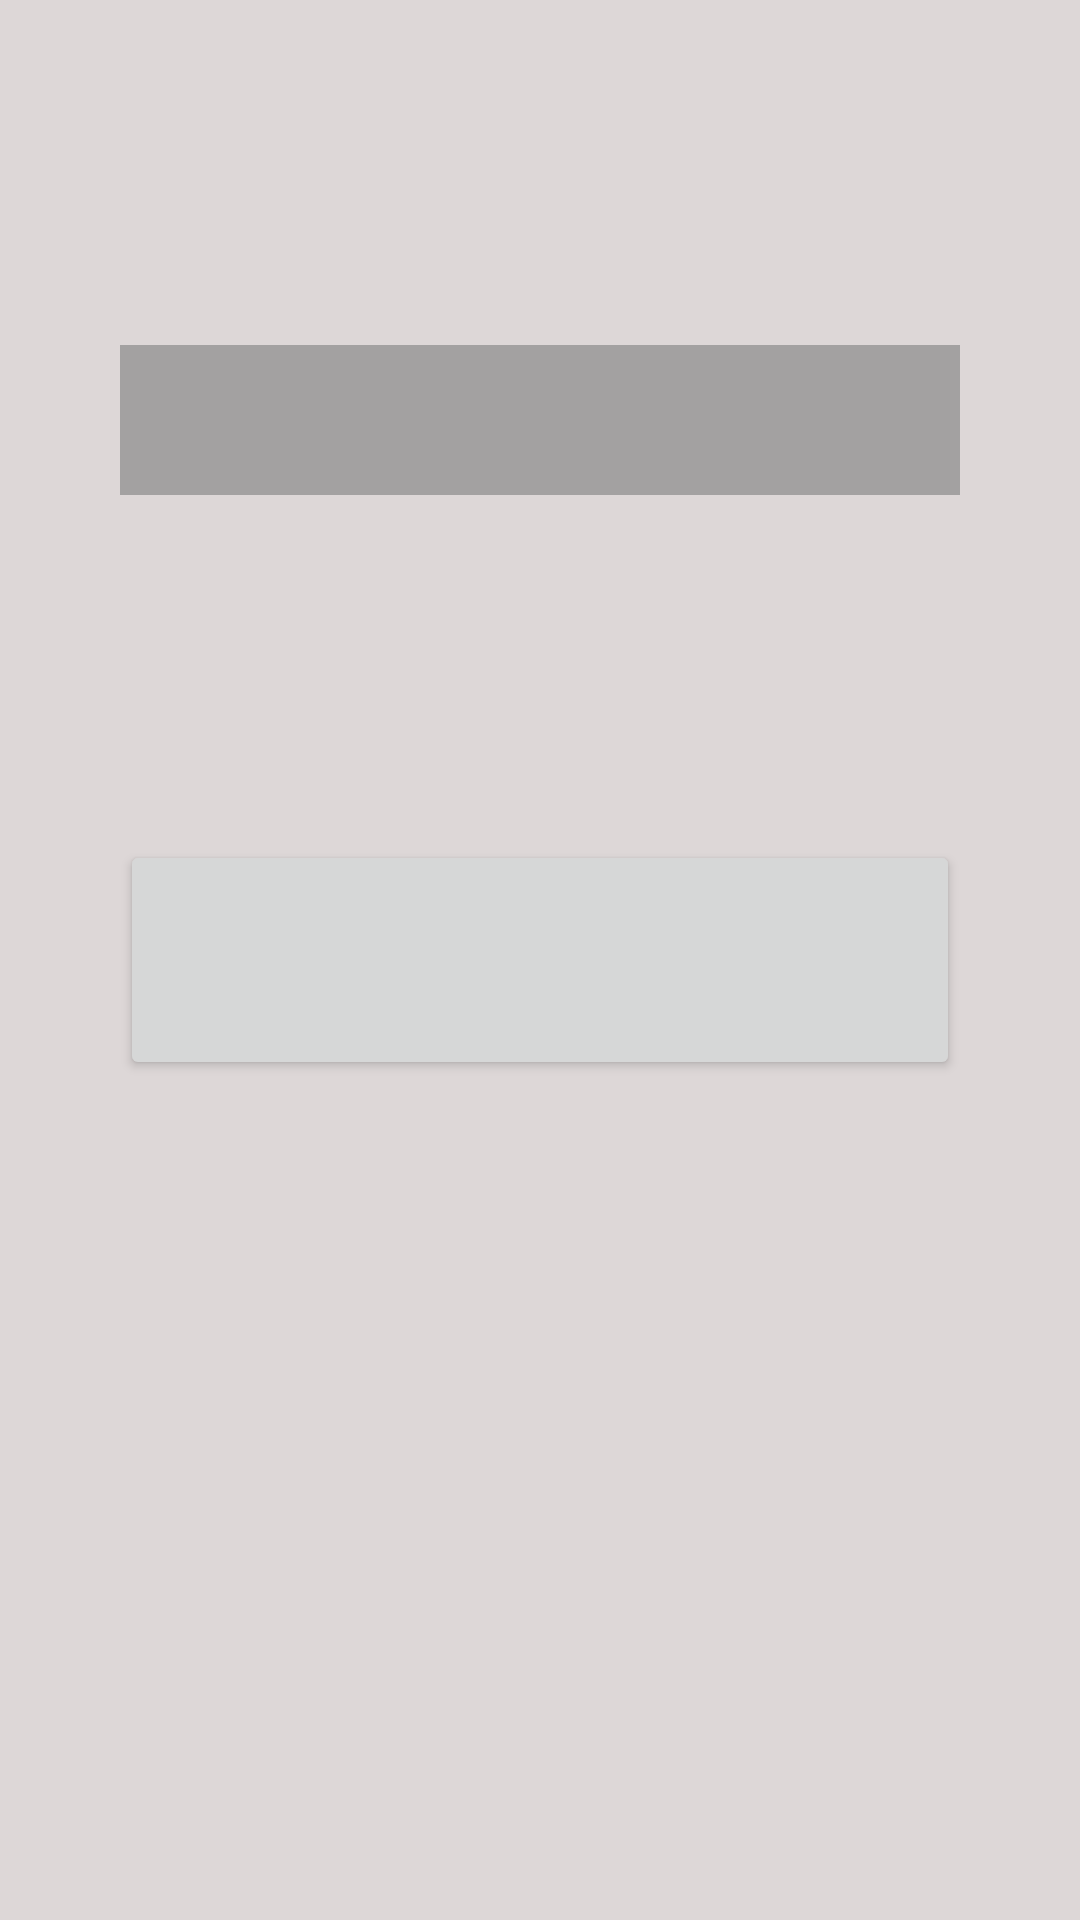

This screen was rendered from an Android layout file. Write that file and the resources it references.
<!-- AndroidManifest.xml: application theme Theme.Homework7j3 -->
<!-- res/layout/activity_5.xml -->
<?xml version="1.0" encoding="utf-8"?>
<androidx.constraintlayout.widget.ConstraintLayout xmlns:android="http://schemas.android.com/apk/res/android"
    xmlns:app="http://schemas.android.com/apk/res-auto"
    xmlns:tools="http://schemas.android.com/tools"
    android:layout_width="match_parent"
    android:layout_height="match_parent"
    android:background="#DDD7D7"
    tools:context=".Activity5">


    <TextView
        android:id="@+id/tv"
        android:layout_width="match_parent"
        android:layout_height="50dp"
        app:layout_constraintTop_toTopOf="parent"
        app:layout_constraintBottom_toTopOf="@id/btn5"
        android:background="#A3A1A1"
        android:paddingStart="10dp"
        android:paddingTop="12dp"
        android:textSize="16dp"
        android:layout_marginHorizontal="40dp"
        />
    <Button
        android:id="@+id/btn5"
        android:layout_width="match_parent"
        android:layout_height="80dp"
        app:layout_constraintTop_toBottomOf="@id/btn5"
        app:layout_constraintBottom_toBottomOf="parent"
        android:layout_marginHorizontal="40dp"
        />


</androidx.constraintlayout.widget.ConstraintLayout>
<!-- resources referenced by this layout -->
<resources>
  <style name="Theme.Homework7j3" parent="Theme.MaterialComponents.DayNight.DarkActionBar">
          
          <item name="colorPrimary">@color/purple_500</item>
          <item name="colorPrimaryVariant">@color/purple_700</item>
          <item name="colorOnPrimary">@color/white</item>
          
          <item name="colorSecondary">@color/teal_200</item>
          <item name="colorSecondaryVariant">@color/teal_700</item>
          <item name="colorOnSecondary">@color/black</item>
          
          <item name="android:statusBarColor" tools:targetApi="l">?attr/colorPrimaryVariant</item>
          
      </style>
  <!-- not gathered from this repository: default colours our renderer supplied (Android Studio template values) -->
  <color name="purple_500">#FF6200EE</color>
  <color name="purple_700">#FF3700B3</color>
  <color name="teal_200">#FF03DAC5</color>
  <color name="teal_700">#FF018786</color>
  <color name="black">#FF000000</color>
  <color name="white">#FFFFFFFF</color>
</resources>
